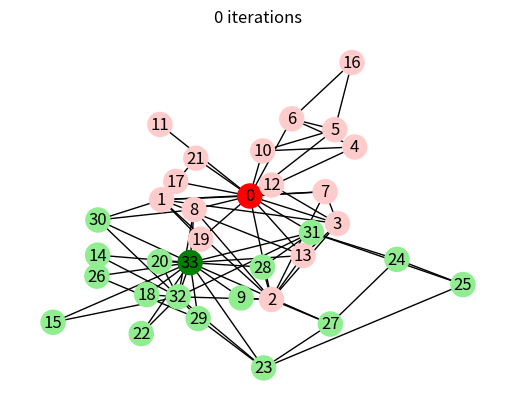

Reproduce this figure in Python. (Note: this script raises an exception after producing the figure.)
import matplotlib.pyplot as plt
import networkx as nx


def find_max_betweenness(G):
    max = 0
    max_e = None

    f = nx.edge_betweenness_centrality(G, k=None, normalized=True, weight=None, seed=None)
    for edge in f:
            if max < f[edge]:
                max = f[edge]
                max_e = edge

    max_edge = list(max_e)
    return max_edge

def girmin_newman(iteration_num, G):
    for i in range(iteration_num):
        max_between = find_max_betweenness(G)
        G.remove_edge(max_between[0], max_between[1])
    return None

def color_nodes():
    color = ["#1f78b4"] * 34
    color[0] = "red"
    color[33] = "green"
    for i in range(len(G.nodes)):
        if i != 0 and i != 33:
            if G.nodes[i]["club"] == 'Mr. Hi':
                color[i] = "#ffcccb"
            else:
                color[i] = "#90ee90"

    return color


if __name__=="__main__":
    value = ''
    iterate = 0
    while value != 'e':
        G = nx.karate_club_graph()
        girmin_newman(iterate, G)
        color = color_nodes()
        iterations = str(iterate) + " iterations"
        ax = plt.gca()
        ax.set_title(iterations)
        nx.draw_kamada_kawai(G, with_labels=True, node_color=color, ax=ax)
        plt.savefig('Graphs/after_' + iterations)
        plt.show()

        value = input("Enter + to increase iterations or - to decease: ")
        if value == '+':
            iterate += 1
        if value == '-':
            iterate -= 1
